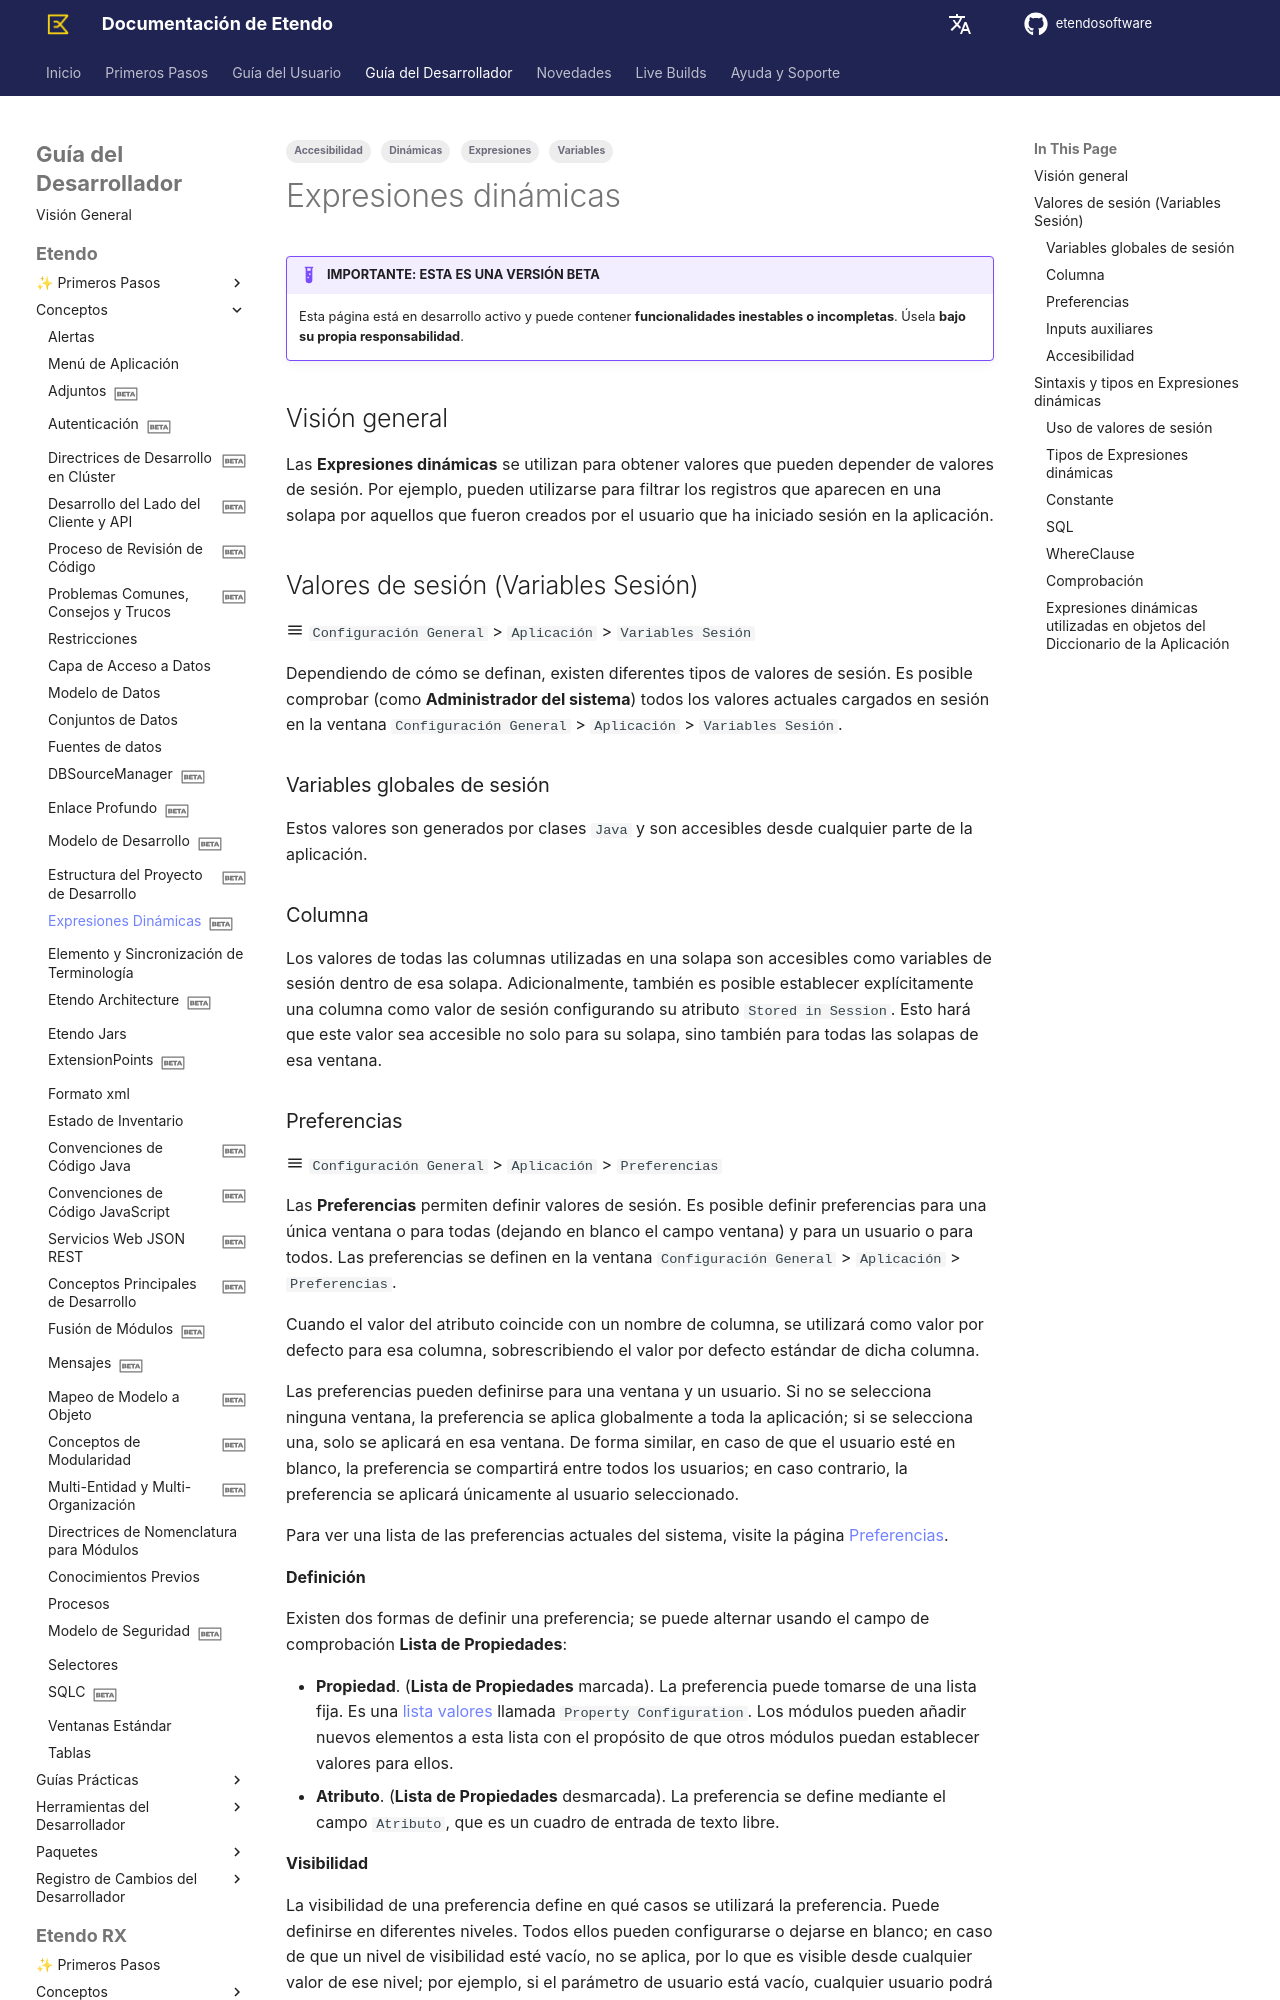

repository: etendosoftware/docs · page: es/developer-guide/etendo-classic/concepts/dynamic-expressions/index.html · generator: mkdocs

---
title: Expresiones dinámicas
tags:
    - Dinámicas
    - Expresiones
    - Variables
    - Accesibilidad

status: beta
---

# Expresiones dinámicas { #dynamic-expressions }

!!! example  "IMPORTANTE: ESTA ES UNA VERSIÓN BETA"
    Esta página está en desarrollo activo y puede contener **funcionalidades inestables o incompletas**. Úsela **bajo su propia responsabilidad**.

## Visión general { #overview }

Las **Expresiones dinámicas** se utilizan para obtener valores que pueden depender de valores de sesión. Por ejemplo, pueden utilizarse para filtrar los registros que aparecen en una solapa por aquellos que fueron creados por el usuario que ha iniciado sesión en la aplicación.

## Valores de sesión (Variables Sesión) { #session-values-session-variables }
:material-menu:  `Configuración General` > `Aplicación` > `Variables Sesión`

Dependiendo de cómo se definan, existen diferentes tipos de valores de sesión. Es posible comprobar (como **Administrador del sistema**) todos los valores actuales cargados en sesión en la ventana `Configuración General` > `Aplicación` > `Variables Sesión`.

### Variables globales de sesión { #session-global-variables }

Estos valores son generados por clases `Java` y son accesibles desde cualquier parte de la aplicación.

### Columna { #columns }

Los valores de todas las columnas utilizadas en una solapa son accesibles como variables de sesión dentro de esa solapa. Adicionalmente, también es posible establecer explícitamente una columna como valor de sesión configurando su atributo `Stored in Session`. Esto hará que este valor sea accesible no solo para su solapa, sino también para todas las solapas de esa ventana.
